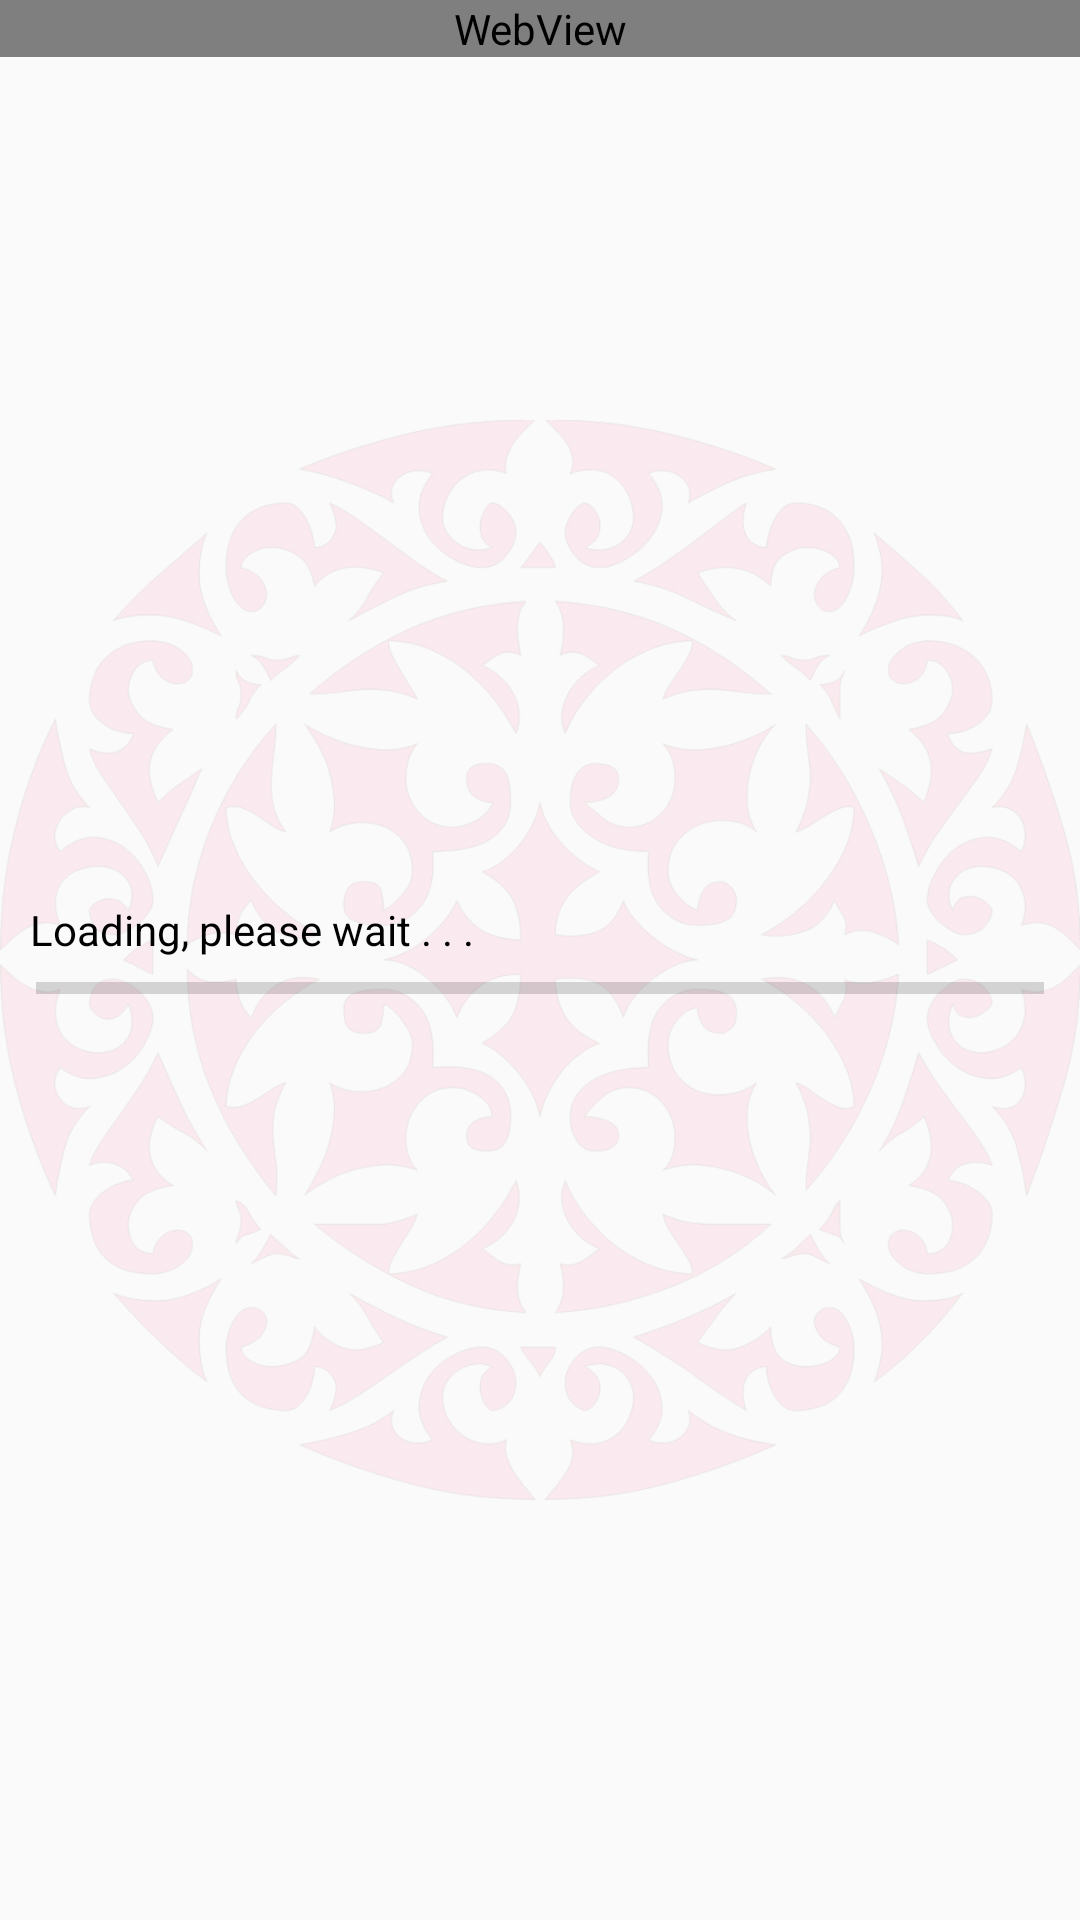

This screen was rendered from an Android layout file. Write that file and the resources it references.
<!-- AndroidManifest.xml: application theme MyMaterialTheme -->
<!-- res/layout/fragment_course.xml -->
<?xml version="1.0" encoding="utf-8"?>
<RelativeLayout xmlns:android="http://schemas.android.com/apk/res/android"
    android:layout_width="match_parent"
    android:layout_height="match_parent"
    android:orientation="vertical">

    <RelativeLayout
        android:layout_width="match_parent"
        android:layout_height="wrap_content">

        <ImageView
            android:layout_width="match_parent"
            android:layout_height="wrap_content"
            android:alpha=".10"
            android:src="@drawable/rose" />

        <LinearLayout
            android:layout_width="match_parent"
            android:layout_height="wrap_content"
            android:orientation="vertical">

            <LinearLayout
                android:layout_width="match_parent"
                android:layout_height="wrap_content"
                android:layout_gravity="center"
                android:layout_margin="10dp"
                android:gravity="center"
                android:orientation="horizontal"
                android:paddingTop="10dp"
                android:visibility="gone">

                <ImageView
                    android:layout_width="30dp"
                    android:layout_height="30dp"
                    android:layout_gravity="center"
                    android:src="@drawable/playerplay" />

                <TextView
                    android:layout_width="wrap_content"
                    android:layout_height="wrap_content"
                    android:layout_gravity="center"
                    android:text="7:46" />

                <SeekBar
                    android:layout_width="200dp"
                    android:layout_height="wrap_content"
                    android:layout_gravity="center"
                    android:progress="55" />

                <TextView
                    android:layout_width="wrap_content"
                    android:layout_height="wrap_content"
                    android:layout_gravity="center"
                    android:text="11:46" />

                <ImageView
                    android:layout_width="40dp"
                    android:layout_height="25dp"
                    android:layout_marginLeft="5dp"
                    android:src="@drawable/download"
                    android:visibility="gone" />

            </LinearLayout>


            <WebView
                android:id="@+id/webViewAndroid"
                android:layout_width="match_parent"
                android:layout_height="match_parent">

            </WebView>


        </LinearLayout>

        <LinearLayout
            android:padding="10dp"
            android:layout_centerVertical="true"
            android:layout_width="match_parent"
            android:layout_height="wrap_content"
            android:orientation="vertical">

            <TextView
                android:id="@+id/tV1"
                android:layout_width="wrap_content"
                android:layout_height="wrap_content"
                android:text="Loading, please wait . . ."
                android:textColor="#000000" />

            <ProgressBar
                android:id="@+id/pB1"
                style="?android:attr/progressBarStyleHorizontal"
                android:layout_width="fill_parent"
                android:layout_height="wrap_content"
                android:layout_centerVertical="true"
                android:padding="2dp" />
        </LinearLayout>
    </RelativeLayout>
</RelativeLayout>
<!-- resources referenced by this layout -->
<resources>
  <!-- drawable download: png bitmap (drawable, 1265 bytes) -->
  <!-- drawable playerplay: png bitmap (drawable, 971 bytes) -->
  <!-- drawable rose: png bitmap (drawable, 344098 bytes) -->
  <style name="MyMaterialTheme" parent="MyMaterialTheme.Base">
  
      </style>
  <style name="MyMaterialTheme.Base" parent="Theme.AppCompat.Light.DarkActionBar">
          
          <item name="colorPrimary">@color/colorPrimary</item>
          <item name="colorPrimaryDark">@color/colorPrimaryDark</item>
          <item name="colorAccent">@color/colorAccent</item>
  
          <item name="actionMenuTextColor">#ffff</item>
          <item name="android:actionMenuTextColor">#fff</item>
          <item name="windowNoTitle">true</item>
          <item name="windowActionBar">false</item>
      </style>
  <color name="colorPrimary">#00a98c</color>
  <color name="colorPrimaryDark">#008875</color>
  <color name="colorAccent">#00a98c</color>
</resources>
